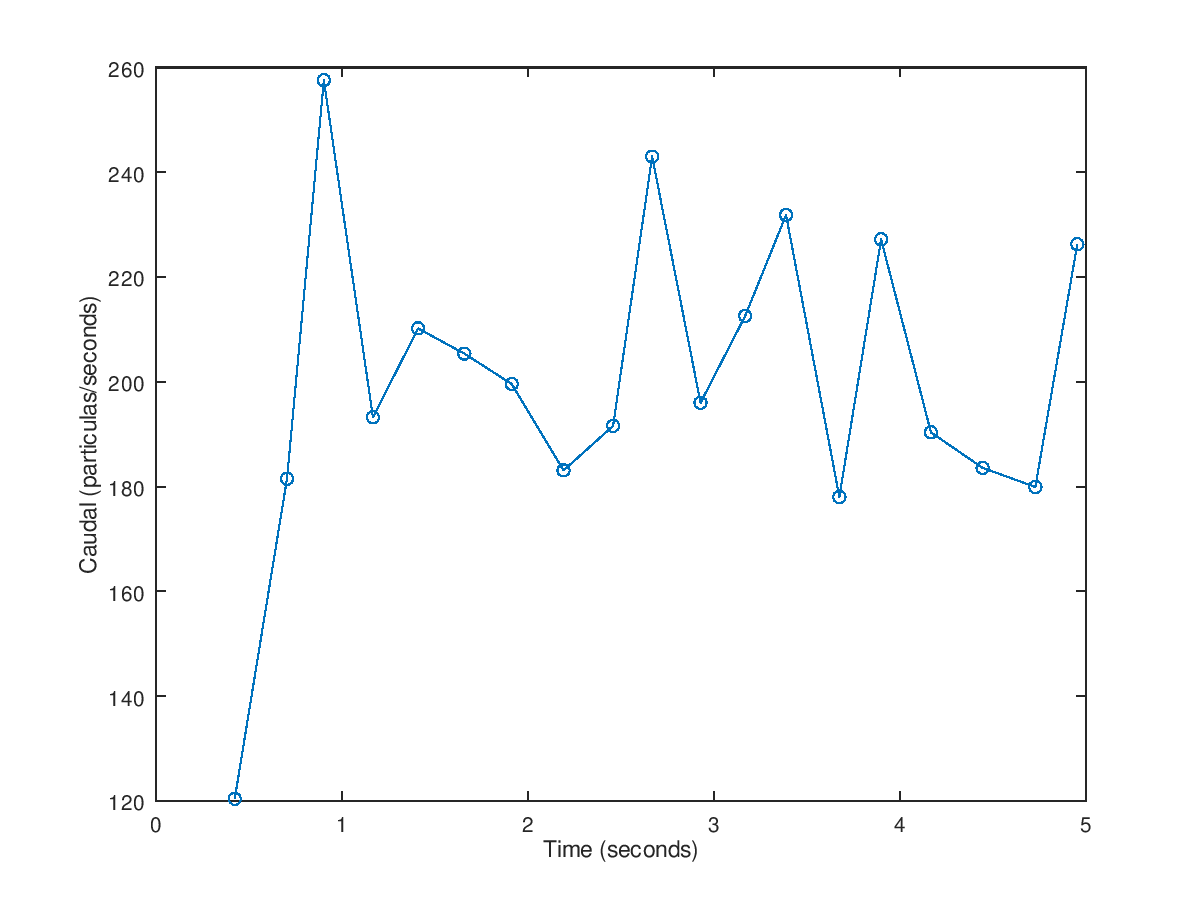

The table this chart was drawn from, first rows:
0.42347000000028273	120.4335608188678
0.7044	181.5
0.9024	257.6
1.166	193.2
1.409	210.2
1.657	205.4
1.913	199.6
2.191	183.1
2.458	191.6
2.667	243
2.928	196
3.167	212.6
3.387	231.8
3.674	178
3.898	227.2
4.166	190.4
4.444	183.6
4.728	179.9
4.953	226.3
